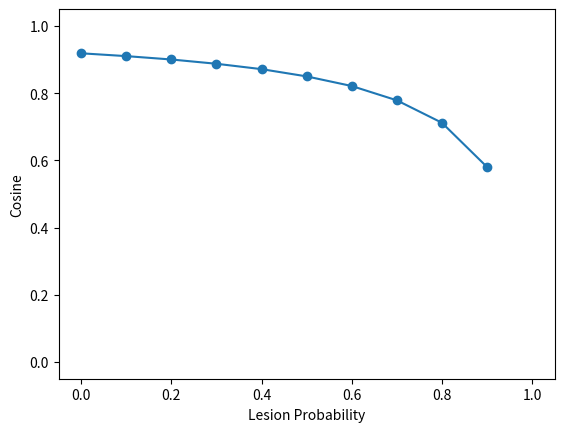

This figure's Python source:
#!/usr/bin/env python
import numpy as np
import numpy.random as rnd
import matplotlib.pyplot as plt

def cos_sim(v1, v2):
    if np.linalg.norm(v1)*np.linalg.norm(v2) == 0:
        return np.nan
    else:
        return np.dot(v1, v2) / (np.linalg.norm(v1) * np.linalg.norm(v2))

n = 100
m = 50

listLength = 20

nReps = 100

alpha = 0.25

lesionPSet = [0.1 * i for i in range(11)]

accuracy = [0 for i in range(len(lesionPSet))]

for rep in range(nReps):
    W = np.matrix(np.zeros((m,n)))

    stim1 = []
    resp1 = []

    # create study set
    for litem in range(listLength):
        svec = np.sign(rnd.randn(n))
        stim1.append(svec)

        rvec = np.sign(rnd.randn(m))
        resp1.append(rvec)

    # study list
    for litem in range(listLength):
        c = stim1[litem]
        o = resp1[litem]
        W = W + alpha*np.outer(o,c)

    for lesionPI in range(len(lesionPSet)):

        lesionP = lesionPSet[lesionPI]
        Wlesion = np.copy(W) # Call by reference by default ?
        mask = rnd.rand(m*n) < lesionP
        mask = mask.reshape((m,n))
        Wlesion[mask] = 0

        tAcc = 0
        for litem in range(listLength):
            c = stim1[litem]
            o = np.dot(Wlesion, c)
            o = np.array(o).ravel()

            tAcc = tAcc + cos_sim(o, resp1[litem])
        accuracy[lesionPI] = accuracy[lesionPI] + tAcc / listLength

accuracy = np.array(accuracy) / nReps

#print("lesionPSet:", lesionPSet)
#print("accuracy:", accuracy)

plt.plot(lesionPSet, accuracy, marker="o")
ax = plt.subplot()
ax.axis([-0.05, 1.05, -0.05, 1.05])
#ax.set_xlim([0.0, 1.0])
#ax.set_ylim([0.0, 1.0])
plt.xlabel("Lesion Probability")
plt.ylabel("Cosine")
plt.show()
